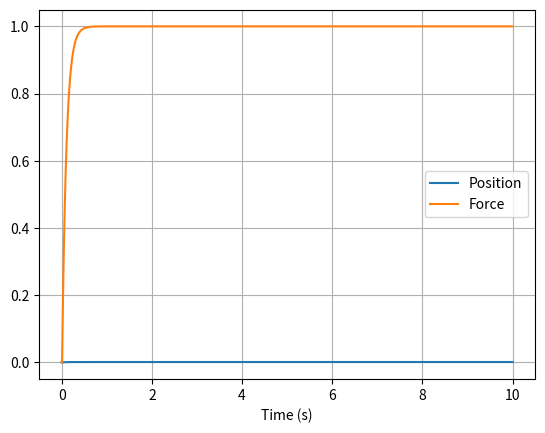

Python code for this plot:
#!/usr/bin/env python
import numpy as np
import matplotlib.pyplot as plt

DURATION = 10
DT = 0.01
STEPS = int(DURATION / DT)

# force model params
Kf = 1e3

# controller gains
K_pf = 0
K_if = 0.01

fd = 1


def basic(p, I):
    f = Kf * p if p > 0 else 0
    df = fd - f
    I += DT * df
    p = K_pf * df + K_if * I
    return p, f, I


def main():
    I = 0
    p = 0

    ps = np.zeros(STEPS + 1)
    ts = np.zeros(STEPS + 1)
    fs = np.zeros(STEPS + 1)

    for i in range(STEPS):
        p, f, I = basic(p, I)

        fs[i+1] = f
        ps[i+1] = p
        ts[i+1] = (i+1) * DT

    plt.plot(ts, ps, label='Position')
    plt.plot(ts, fs, label='Force')
    plt.xlabel('Time (s)')
    plt.legend()
    plt.grid()
    plt.show()


if __name__ == '__main__':
    main()
